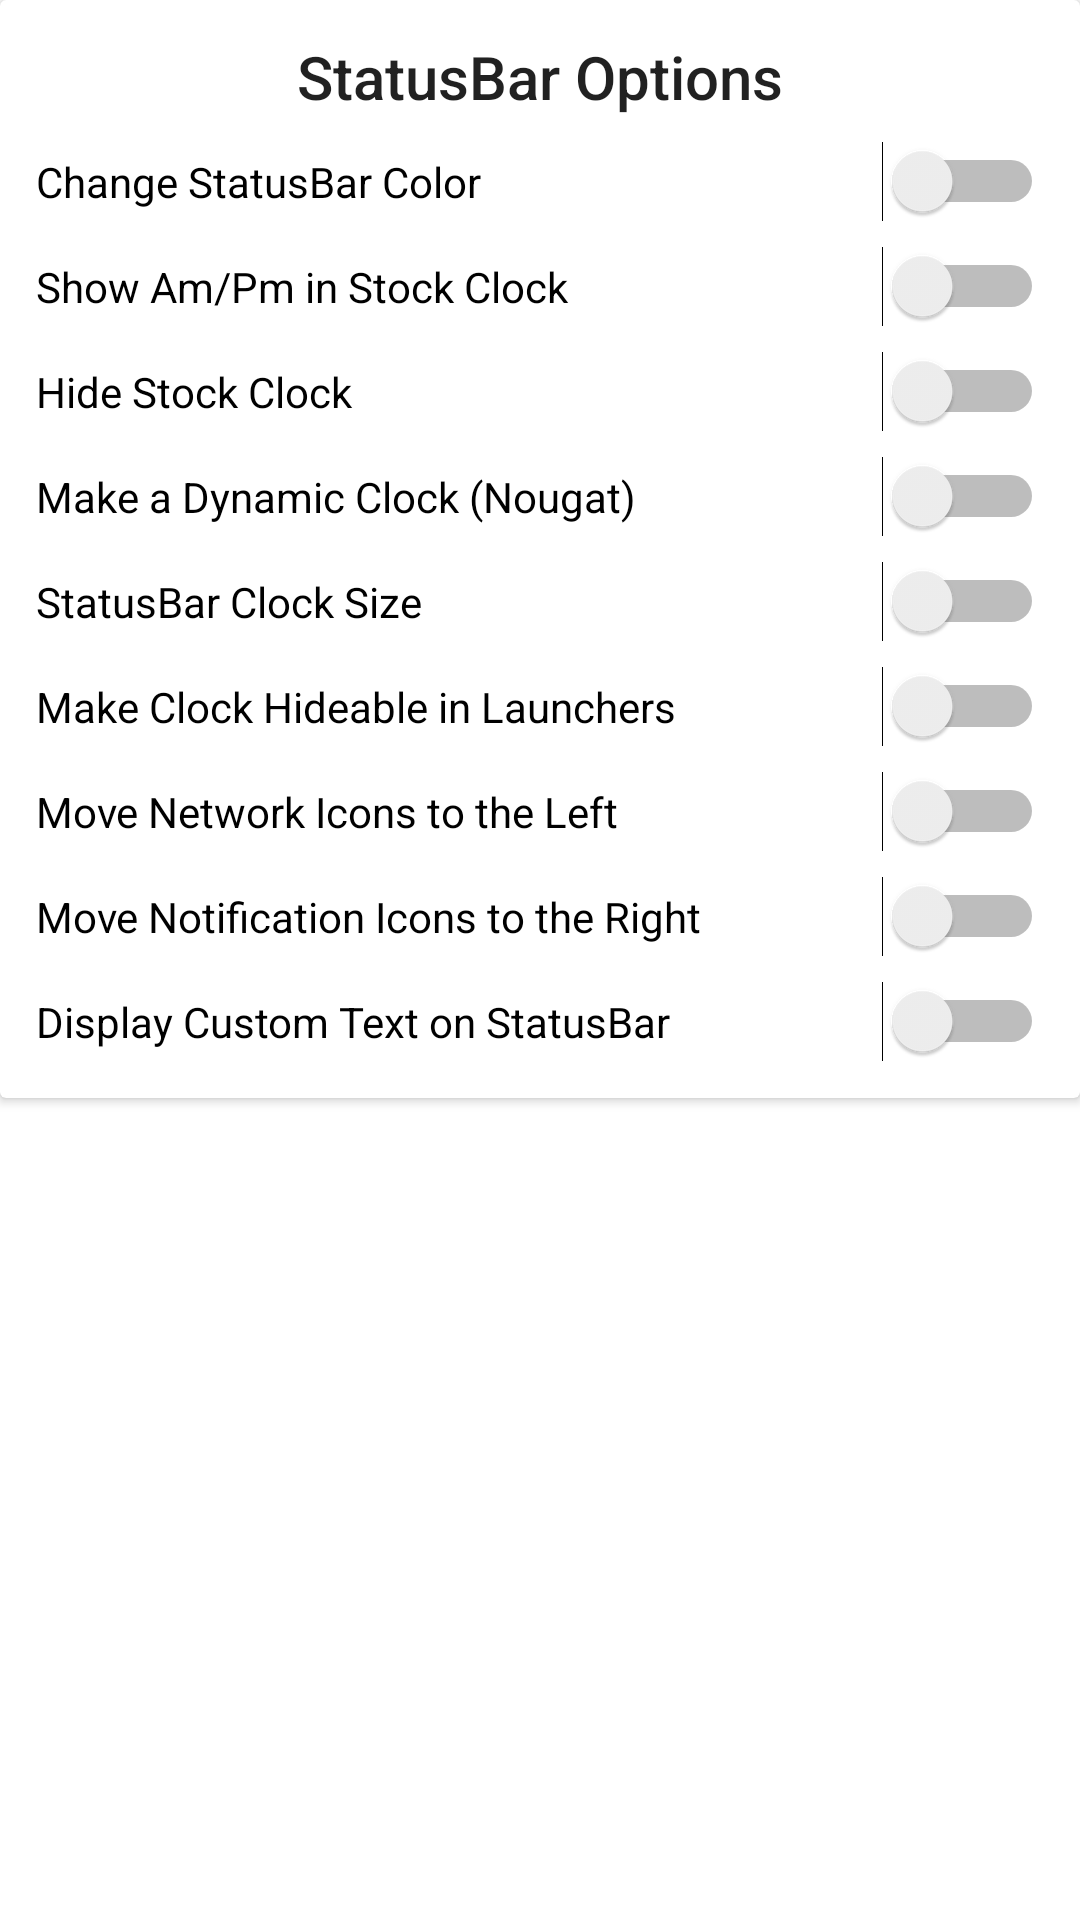

Write the Android layout XML for this screen, with the resource values it uses.
<!-- AndroidManifest.xml: fallback theme Theme.MaterialComponents.DayNight.NoActionBar -->
<!-- res/layout/fragment_status_bar.xml -->
<LinearLayout xmlns:android="http://schemas.android.com/apk/res/android"
    xmlns:tools="http://schemas.android.com/tools"
    xmlns:app="http://schemas.android.com/apk/res-auto"
    tools:context="kpchuck.kklock.fragments.StatusBarFragment"
    android:id="@+id/statusBarAddOnFragment"
    android:layout_width="match_parent"
    android:layout_height="match_parent"
    android:orientation="vertical">

    <ScrollView
        android:layout_width="match_parent"
        android:layout_height="match_parent"
        android:paddingBottom="75dp">


    <androidx.cardview.widget.CardView
        android:layout_width="match_parent"
        android:layout_height="wrap_content">

    <LinearLayout
        android:orientation="vertical"
        android:layout_width="match_parent"
        android:layout_marginLeft="12dp"
        android:layout_marginRight="12dp"
        android:paddingBottom="12dp"
        android:layout_height="wrap_content">

        
        <TextView
            android:id="@+id/statusbarAddOnHeader"
            android:layout_width="wrap_content"
            android:layout_height="wrap_content"
            android:layout_marginTop="12dp"
            android:layout_gravity="center_horizontal"
            android:text="@string/statusbar_options"
            android:textAppearance="@style/TextAppearance.AppCompat.Title"/>


        
        <Switch
            android:layout_width="match_parent"
            android:layout_height="wrap_content"
            android:layout_marginTop="8dp"
            android:text="@string/change_statusbar_bg"
            android:id="@+id/statBarColor"/>


        
        <Switch
            android:layout_width="match_parent"
            android:layout_height="wrap_content"
            android:layout_marginTop="8dp"
            android:text="@string/ampm_stock_clock"
            android:id="@+id/ampm"/>

        
        <Switch
            android:layout_width="match_parent"
            android:layout_height="wrap_content"
            android:layout_marginTop="8dp"
            android:text="@string/hide_stock"
            android:id="@+id/hide_stock"/>

        
        <Switch
            android:layout_width="match_parent"
            android:layout_height="wrap_content"
            android:layout_marginTop="8dp"
            android:text="@string/make_dynamic"
            android:id="@+id/make_dynamic"/>


        
        <Switch
            android:layout_width="match_parent"
            android:layout_height="wrap_content"
            android:layout_marginTop="8dp"
            android:text="@string/clock_size"
            android:id="@+id/clockSize"/>

        
        <Switch
            android:layout_width="match_parent"
            android:layout_height="wrap_content"
            android:layout_marginTop="8dp"
            android:text="@string/clock_hide_launcher"
            android:id="@+id/clockHideable"/>



        
        <Switch
            android:layout_width="match_parent"
            android:layout_height="wrap_content"
            android:layout_marginTop="8dp"
            android:text="@string/network_icons_left"
            android:id="@+id/moveNetworkLeft"/>

        
        <Switch
            android:layout_width="match_parent"
            android:layout_height="wrap_content"
            android:layout_marginTop="8dp"
            android:text="@string/notification_icons_right"
            android:id="@+id/notifsRight"/>

        
        <Switch
            android:layout_width="match_parent"
            android:layout_height="wrap_content"
            android:layout_marginTop="8dp"
            android:text="@string/text_on_statusbar"
            android:id="@+id/customText"/>

        
        <androidx.cardview.widget.CardView
            android:id="@+id/carrierCardView"
            android:layout_width="match_parent"
            android:layout_height="wrap_content"
            android:layout_marginTop="8dp"
            app:cardBackgroundColor="?secondaryBackgroundColor"
            app:cardCornerRadius="2dp"
            android:visibility="gone"

            android:layout_marginBottom="8dp">

            <LinearLayout
                android:layout_marginRight="12dp"
                android:layout_marginLeft="12dp"
                android:layout_width="match_parent"
                android:layout_height="wrap_content"
                android:orientation="vertical">

                <CheckBox
                    android:layout_width="match_parent"
                    android:layout_height="wrap_content"
                    android:id="@+id/showLockscreen"
                    android:text="@string/text_on_lockscreen"
                    android:checked="true"
                    android:layout_marginTop="12dp"
                    android:layout_marginBottom="8dp"/>

                <CheckBox
                    android:layout_width="match_parent"
                    android:layout_height="wrap_content"
                    android:id="@+id/hideNotificationIcons"
                    android:text="@string/hide_notifications"
                    android:checked="true"
                    android:layout_marginBottom="8dp"/>

                <EditText
                    android:layout_width="match_parent"
                    android:id="@+id/editCarrierText"
                    android:layout_height="wrap_content"
                    android:hint="@string/enter_text_hint"
                    android:layout_marginBottom="12dp"
                    />
            </LinearLayout>

        </androidx.cardview.widget.CardView>



    </LinearLayout>
    </androidx.cardview.widget.CardView>
    </ScrollView>
</LinearLayout>
<!-- resources referenced by this layout -->
<resources>
  <string name="ampm_stock_clock">Show Am/Pm in Stock Clock</string>
  <string name="change_statusbar_bg">Change StatusBar Color</string>
  <string name="clock_hide_launcher">Make Clock Hideable in Launchers</string>
  <string name="clock_size">StatusBar Clock Size</string>
  <string name="enter_text_hint">Enter your text here</string>
  <string name="hide_notifications">Hide Notification Icons</string>
  <string name="hide_stock">Hide Stock Clock</string>
  <string name="make_dynamic">Make a Dynamic Clock (Nougat)</string>
  <string name="network_icons_left">Move Network Icons to the Left</string>
  <string name="notification_icons_right">Move Notification Icons to the Right</string>
  <string name="statusbar_options">StatusBar Options</string>
  <string name="text_on_lockscreen">Only show on Lockscreen</string>
  <string name="text_on_statusbar">Display Custom Text on StatusBar</string>
</resources>
